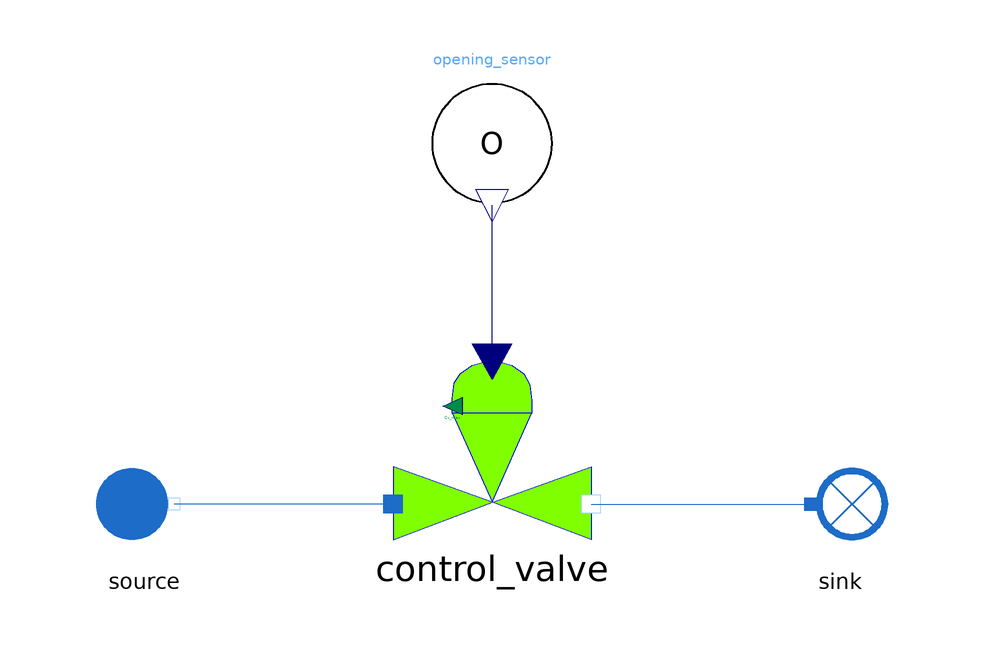

This picture is the connection diagram that the Modelica source below describes through its graphical annotations.

model ControlValve_reverse
  extends MetroscopeModelingLibrary.Utilities.Icons.Tests.WaterSteamTestIcon;

  // Boundary conditions
  input Utilities.Units.SpecificEnthalpy source_h(start=1e6);
  input Utilities.Units.Pressure source_P(
    start=10e5,
    min=0,
    nominal=10e5) "Pa";
  input Utilities.Units.NegativeMassFlowRate source_Q(start=-100) "kg/s";
  input Utilities.Units.Pressure sink_P(start=9e5) "Pa";

  // Inputs for calibration
  input Real opening(start=0.35);

  // Calibrated parameter
  output Utilities.Units.Cv Cvmax "Cvmax";

  // Components
  .MetroscopeModelingLibrary.WaterSteam.BoundaryConditions.Source source annotation (Placement(transformation(extent={{-68,-9.99996},{-48,9.99996}})));
  .MetroscopeModelingLibrary.WaterSteam.BoundaryConditions.Sink sink annotation (Placement(transformation(
        extent={{-10,-10},{10,10}},
        rotation=0,
        origin={58,-6.10623e-16})));

  .MetroscopeModelingLibrary.WaterSteam.Pipes.ControlValve control_valve annotation (Placement(transformation(extent={{-16.5,-5.93938},{16.5,26.7272}})));

  MetroscopeModelingLibrary.Sensors.Outline.OpeningSensor opening_sensor annotation (Placement(transformation(extent={{-10,50},{10,70}})));
equation
  // Boundary conditions
  source.h_out = source_h;
  source.P_out = source_P;
  source.Q_out = source_Q;
  sink.P_in = sink_P;

  // Inputs for calibration
  opening_sensor.Opening = opening;

  // Calibrated Parameters
  control_valve.Cv_max = Cvmax;

  connect(control_valve.C_out, sink.C_in) annotation (Line(points={{16.5,-1.81818e-06},{34.75,-1.81818e-06},{34.75,0},{53,0}}, color={28,108,200}));
  connect(control_valve.C_in, source.C_out) annotation (Line(points={{-16.5,-1.81818e-06},{-34.75,-1.81818e-06},{-34.75,0},{-53,0}},color={28,108,200}));
  connect(control_valve.Opening, opening_sensor.Opening) annotation (Line(points={{0,23.7575},{0,49.8}}, color={0,0,127}));
end ControlValve_reverse;